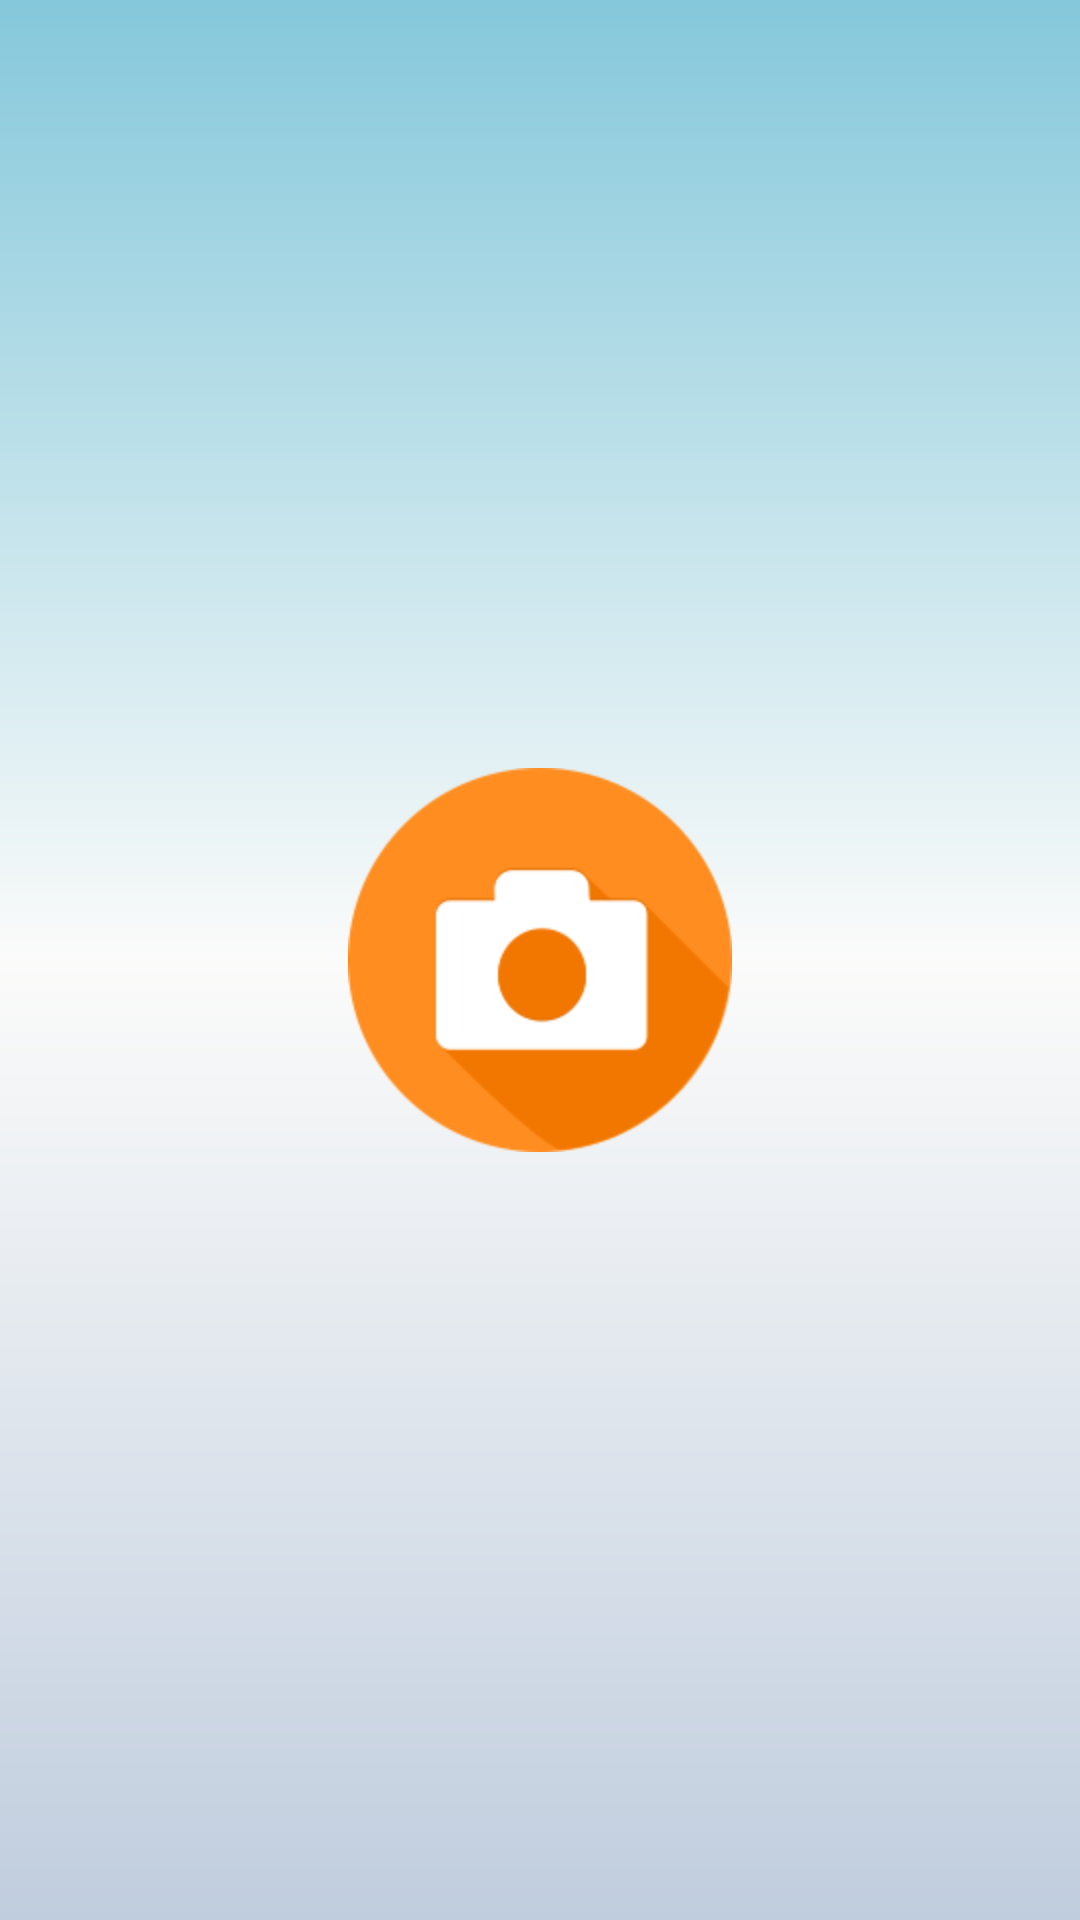

This screen was rendered from an Android layout file. Write that file and the resources it references.
<!-- AndroidManifest.xml: application theme MicrofonTheme -->
<!-- res/layout/camera_record_fragment_layout.xml -->
<?xml version="1.0" encoding="utf-8"?>
<RelativeLayout xmlns:android="http://schemas.android.com/apk/res/android"
    android:layout_width="match_parent"
    android:layout_height="match_parent"
    android:background="@drawable/fragment_bg" >

    <ImageView
        android:id="@+id/record"
        android:layout_width="128dp"
        android:layout_height="128dp"
        android:layout_centerInParent="true"
        android:src="@drawable/camera_selector" />

</RelativeLayout>
<!-- resources referenced by this layout -->
<resources>
  <!-- drawable camera_selector (drawable) -->
  <?xml version="1.0" encoding="utf-8"?>
  <selector xmlns:android="http://schemas.android.com/apk/res/android">
      <item android:state_pressed="true" android:drawable="@drawable/camera_pressed"/>
      <item android:state_focused="true" android:drawable="@drawable/camera_pressed"/>
      <item android:drawable="@drawable/camera"/>
  </selector>
  <!-- drawable fragment_bg (drawable) -->
  <?xml version="1.0" encoding="utf-8"?>
  <shape xmlns:android="http://schemas.android.com/apk/res/android">
      <gradient android:startColor="#85C8DB"
                android:centerColor="#FBFBFA"
                android:endColor="#C0CDDE"
                android:angle="270"/>
  </shape>
  <style name="MicrofonTheme" parent="android:Theme.Holo">
          <item name="android:actionBarStyle">@style/ActionBar</item>
          <item name="android:actionBarTabStyle">@style/ActionBarTabStyle</item>
          <item name="android:actionBarTabBarStyle">@style/ActionBarTabBar</item>
      </style>
  <style name="ActionBar" parent="android:Widget.ActionBar">
          <item name="android:background">@drawable/action_bar_bg</item>
          <item name="android:backgroundSplit">@drawable/action_bar_bg</item>
          <item name="android:backgroundStacked">@drawable/action_bar_bg</item>
      </style>
  <style name="ActionBarTabStyle" parent="android:Widget.ActionBar.TabView">
          <item name="android:background">@drawable/action_bar_tab_selector</item>
          <item name="android:layout_width">wrap_content</item>
          <item name="android:padding">0dp</item>
      </style>
  <style name="ActionBarTabBar" parent="android:Widget.ActionBar.TabBar">
          <item name="android:background">@drawable/action_bar_tab_selector</item>
          <item name="android:layout_width">wrap_content</item>
          <item name="android:padding">0dp</item>
      </style>
  <!-- drawable action_bar_bg (drawable) -->
  <?xml version="1.0" encoding="utf-8"?>
  <shape xmlns:android="http://schemas.android.com/apk/res/android">
      <solid android:color="#29303A"/>
  </shape>
  <!-- drawable action_bar_tab_bg (drawable) -->
  <?xml version="1.0" encoding="utf-8"?>
  <layer-list xmlns:android="http://schemas.android.com/apk/res/android">
      <item>
          <shape android:shape="rectangle">
              <solid android:color="@color/action_bar_red"/>
          </shape>
      </item>
      <item android:bottom="2dp">
          <shape android:shape="rectangle">
              <solid android:color="@color/action_bar"/>
          </shape>
      </item>
  </layer-list>
  <!-- drawable action_bar_tab_bg_selected (drawable) -->
  <?xml version="1.0" encoding="utf-8"?>
  <layer-list xmlns:android="http://schemas.android.com/apk/res/android">
      <item>
          <shape android:shape="rectangle">
              <solid android:color="@color/action_bar_red"/>
          </shape>
      </item>
      <item android:bottom="8dp">
          <shape android:shape="rectangle">
              <solid android:color="@color/action_bar"/>
          </shape>
      </item>
  </layer-list>
  <color name="action_bar_red">#CE254E</color>
  <color name="action_bar">#1E1E20</color>
</resources>
